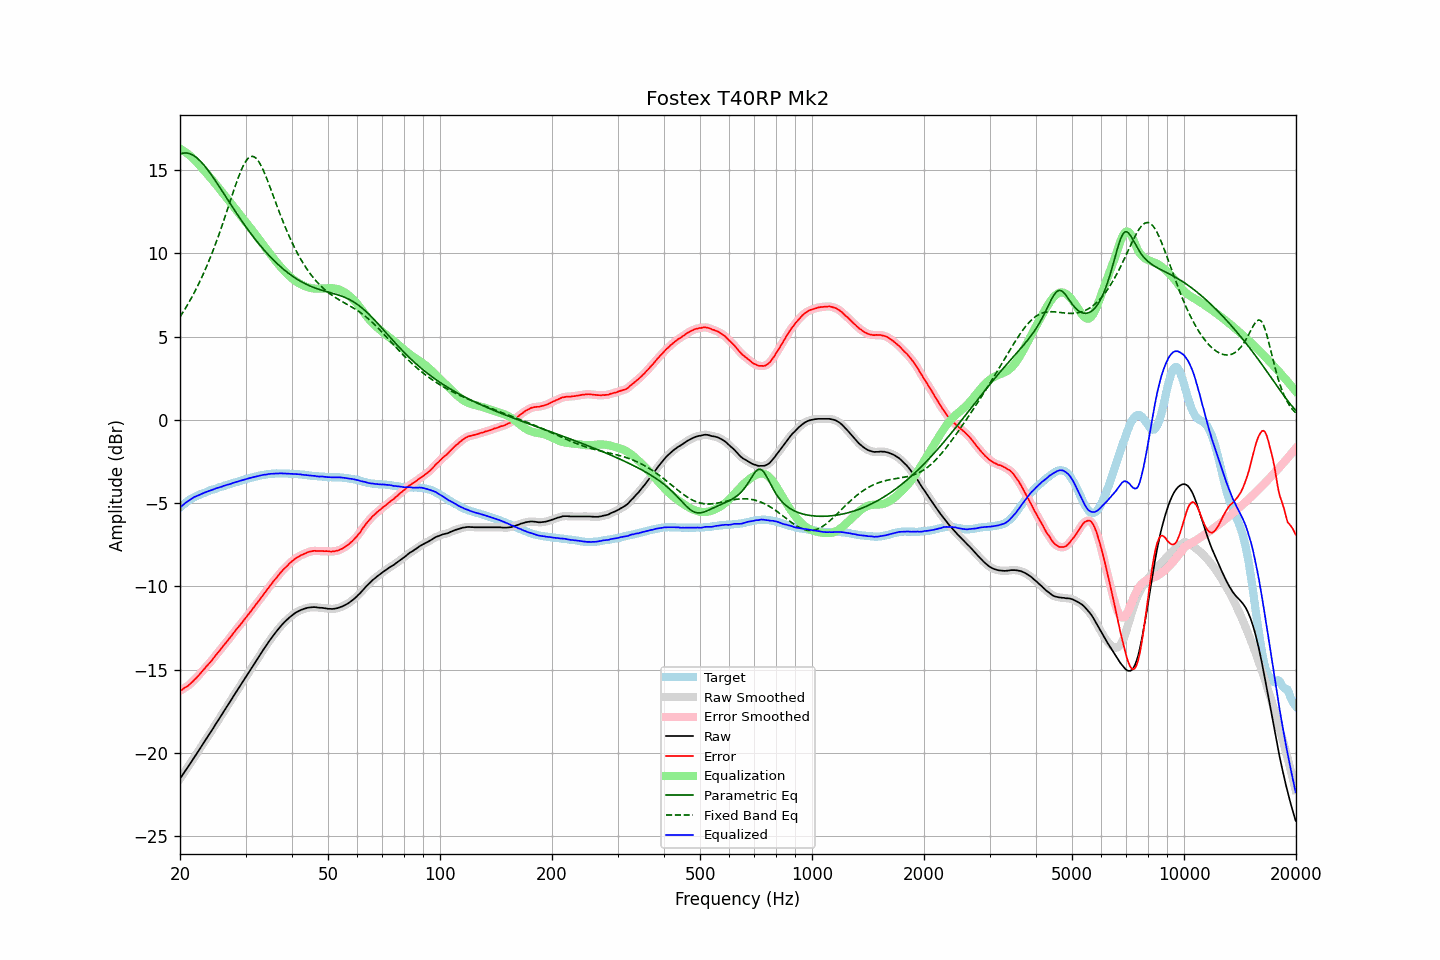

The table this chart was drawn from, first rows:
frequency, raw, error, smoothed, error_smoothed, equalization, parametric_eq, fixed_band_eq, equalized_raw, equalized_smoothed, target
20.00, -21.54, -16.27, -21.54, -16.27, 16.27, 15.96, 6.18, -5.27, -5.27, -5.27
20.20, -21.40, -16.22, -21.40, -16.21, 16.22, 15.99, 6.33, -5.19, -5.18, -5.18
20.40, -21.25, -16.15, -21.26, -16.15, 16.16, 16.01, 6.48, -5.09, -5.10, -5.10
20.61, -21.12, -16.08, -21.11, -16.09, 16.10, 16.02, 6.63, -5.02, -5.02, -5.03
20.81, -20.97, -16.03, -20.97, -16.03, 16.03, 16.02, 6.79, -4.94, -4.94, -4.94
21.02, -20.83, -15.97, -20.83, -15.96, 15.95, 16.00, 6.96, -4.88, -4.88, -4.86
21.23, -20.68, -15.88, -20.69, -15.89, 15.88, 15.98, 7.13, -4.81, -4.81, -4.80
21.44, -20.54, -15.80, -20.54, -15.80, 15.79, 15.94, 7.30, -4.75, -4.75, -4.74
21.66, -20.40, -15.70, -20.39, -15.70, 15.70, 15.89, 7.48, -4.69, -4.69, -4.69
21.87, -20.24, -15.60, -20.25, -15.61, 15.61, 15.83, 7.66, -4.63, -4.64, -4.64
22.09, -20.10, -15.51, -20.10, -15.51, 15.51, 15.76, 7.85, -4.59, -4.59, -4.59
22.31, -19.95, -15.41, -19.95, -15.41, 15.40, 15.68, 8.04, -4.55, -4.55, -4.54
22.54, -19.81, -15.30, -19.80, -15.30, 15.30, 15.59, 8.24, -4.51, -4.51, -4.50
22.76, -19.65, -15.19, -19.65, -15.19, 15.19, 15.49, 8.44, -4.46, -4.47, -4.46
22.99, -19.50, -15.07, -19.50, -15.07, 15.08, 15.39, 8.65, -4.42, -4.42, -4.43
23.22, -19.35, -14.96, -19.35, -14.96, 14.97, 15.28, 8.86, -4.38, -4.38, -4.39
23.45, -19.20, -14.85, -19.20, -14.85, 14.86, 15.16, 9.08, -4.34, -4.34, -4.35
23.69, -19.06, -14.74, -19.06, -14.75, 14.75, 15.04, 9.31, -4.31, -4.31, -4.31
23.92, -18.91, -14.64, -18.91, -14.64, 14.63, 14.91, 9.54, -4.28, -4.27, -4.27
24.16, -18.76, -14.54, -18.76, -14.53, 14.52, 14.78, 9.78, -4.24, -4.24, -4.22
24.40, -18.61, -14.42, -18.61, -14.42, 14.41, 14.64, 10.02, -4.20, -4.20, -4.19
24.65, -18.46, -14.29, -18.46, -14.29, 14.29, 14.50, 10.27, -4.17, -4.17, -4.17
24.89, -18.30, -14.16, -18.30, -14.17, 14.17, 14.36, 10.53, -4.13, -4.13, -4.14
25.14, -18.15, -14.05, -18.15, -14.05, 14.05, 14.21, 10.79, -4.10, -4.10, -4.10
25.39, -18.00, -13.93, -18.00, -13.93, 13.93, 14.06, 11.06, -4.07, -4.07, -4.07
25.65, -17.85, -13.82, -17.85, -13.81, 13.81, 13.92, 11.33, -4.04, -4.04, -4.03
25.91, -17.71, -13.69, -17.70, -13.69, 13.69, 13.77, 11.61, -4.02, -4.01, -4.01
26.16, -17.54, -13.56, -17.55, -13.57, 13.57, 13.62, 11.89, -3.97, -3.98, -3.98
26.43, -17.40, -13.45, -17.39, -13.45, 13.45, 13.47, 12.18, -3.94, -3.94, -3.94
26.69, -17.24, -13.33, -17.24, -13.33, 13.33, 13.31, 12.47, -3.91, -3.91, -3.91
26.96, -17.09, -13.21, -17.10, -13.21, 13.21, 13.16, 12.76, -3.89, -3.89, -3.88
27.23, -16.95, -13.09, -16.94, -13.09, 13.09, 13.01, 13.06, -3.86, -3.86, -3.85
27.50, -16.79, -12.97, -16.79, -12.97, 12.96, 12.87, 13.35, -3.83, -3.83, -3.82
27.77, -16.63, -12.83, -16.64, -12.84, 12.84, 12.72, 13.64, -3.79, -3.79, -3.80
28.05, -16.48, -12.72, -16.48, -12.71, 12.72, 12.57, 13.93, -3.76, -3.76, -3.76
28.33, -16.33, -12.59, -16.33, -12.59, 12.60, 12.43, 14.21, -3.73, -3.73, -3.74
28.62, -16.19, -12.47, -16.18, -12.47, 12.48, 12.28, 14.48, -3.71, -3.71, -3.71
28.90, -16.03, -12.36, -16.03, -12.36, 12.36, 12.14, 14.73, -3.68, -3.68, -3.67
29.19, -15.88, -12.23, -15.88, -12.24, 12.24, 12.00, 14.97, -3.65, -3.65, -3.65
29.48, -15.73, -12.13, -15.73, -12.12, 12.12, 11.86, 15.18, -3.62, -3.62, -3.60
29.78, -15.58, -11.99, -15.58, -12.00, 12.00, 11.72, 15.37, -3.59, -3.59, -3.59
30.08, -15.44, -11.87, -15.43, -11.88, 11.87, 11.58, 15.53, -3.56, -3.56, -3.56
30.38, -15.29, -11.75, -15.28, -11.75, 11.75, 11.45, 15.66, -3.53, -3.53, -3.53
30.68, -15.13, -11.63, -15.13, -11.63, 11.63, 11.32, 15.75, -3.51, -3.51, -3.50
30.99, -14.98, -11.50, -14.98, -11.50, 11.50, 11.19, 15.80, -3.48, -3.48, -3.48
31.30, -14.83, -11.37, -14.83, -11.38, 11.38, 11.06, 15.82, -3.46, -3.46, -3.46
31.61, -14.68, -11.25, -14.68, -11.25, 11.25, 10.93, 15.79, -3.43, -3.43, -3.43
31.93, -14.54, -11.12, -14.53, -11.12, 11.12, 10.81, 15.73, -3.41, -3.41, -3.41
32.24, -14.38, -10.99, -14.38, -11.00, 10.99, 10.69, 15.63, -3.39, -3.39, -3.39
32.57, -14.23, -10.87, -14.23, -10.87, 10.87, 10.57, 15.50, -3.37, -3.37, -3.36
32.89, -14.08, -10.74, -14.08, -10.74, 10.74, 10.45, 15.34, -3.34, -3.34, -3.34
33.22, -13.93, -10.61, -13.93, -10.61, 10.61, 10.34, 15.15, -3.32, -3.32, -3.32
33.55, -13.78, -10.48, -13.79, -10.48, 10.48, 10.23, 14.94, -3.30, -3.31, -3.30
33.89, -13.64, -10.35, -13.64, -10.35, 10.35, 10.12, 14.71, -3.29, -3.29, -3.29
34.23, -13.50, -10.23, -13.50, -10.22, 10.22, 10.01, 14.48, -3.28, -3.28, -3.27
34.57, -13.35, -10.09, -13.36, -10.10, 10.10, 9.90, 14.23, -3.26, -3.26, -3.26
34.92, -13.21, -9.96, -13.22, -9.97, 9.97, 9.80, 13.97, -3.25, -3.25, -3.25
35.27, -13.08, -9.85, -13.08, -9.84, 9.84, 9.70, 13.71, -3.24, -3.24, -3.23
35.62, -12.95, -9.71, -12.95, -9.72, 9.72, 9.60, 13.45, -3.24, -3.23, -3.24
35.97, -12.82, -9.59, -12.83, -9.60, 9.60, 9.51, 13.18, -3.23, -3.23, -3.23
... 635 more rows
